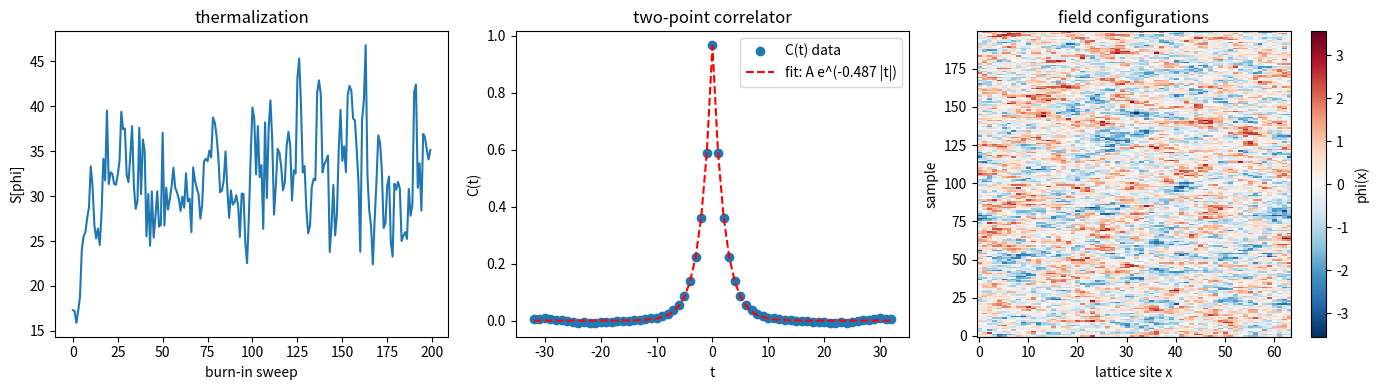

The matplotlib source for this figure:
import matplotlib.pyplot as plt
import numpy as np
from scipy.optimize import curve_fit

# --- 1D scalar field on a periodic lattice ---
N, a = 64, 1.0                      # lattice sites, spacing
m, lam = 0.5, 0.0                   # bare mass, quartic coupling (0 = free field)

rng = np.random.default_rng(0)
phi = rng.normal(scale=0.5, size=N)  # field value at each site

def action(phi, a=a, m=m, lam=lam):
    """Euclidean action S[phi] = sum_x a * [ (phi[x+1]-phi[x])^2 / (2a^2) + m^2 phi[x]^2 / 2 + lam phi[x]^4 / 24 ]."""
    dphi = np.roll(phi, -1) - phi              # periodic forward difference
    kinetic = dphi ** 2 / (2 * a ** 2)
    mass = m ** 2 * phi ** 2 / 2
    interaction = lam * phi ** 4 / 24
    return a * np.sum(kinetic + mass + interaction)

def local_action(phi, x, val, a=a, m=m, lam=lam):
    """Contribution to S from site x alone, with phi[x] set to val (only the two links touching x matter)."""
    left, right = phi[x - 1], phi[(x + 1) % len(phi)]
    kinetic = ((val - left) ** 2 + (right - val) ** 2) / (2 * a ** 2)
    mass = m ** 2 * val ** 2 / 2
    interaction = lam * val ** 4 / 24
    return a * (kinetic + mass + interaction)

def metropolis_sweep(phi, step_size, rng):
    """One sweep of local Metropolis updates (site-by-site), done in place. Returns the acceptance rate."""
    accepted = 0
    for x in range(len(phi)):
        proposal = phi[x] + rng.uniform(-step_size, step_size)
        dS = local_action(phi, x, proposal) - local_action(phi, x, phi[x])
        if dS <= 0 or rng.uniform() < np.exp(-dS):
            phi[x] = proposal
            accepted += 1
    return accepted / len(phi)

def generate_samples(phi, n_samples, step_size=1.0, n_therm=200, n_decorrelate=10, rng=rng):
    """Run Metropolis on phi (in place): burn in for n_therm sweeps, then return an
    (n_samples, N) array of decorrelated field configurations plus the burn-in action trace."""
    burn_in_action = np.empty(n_therm)
    for i in range(n_therm):
        metropolis_sweep(phi, step_size, rng)
        burn_in_action[i] = action(phi)

    samples = np.empty((n_samples, len(phi)))
    acc_rate = 0.0
    for i in range(n_samples):
        for _ in range(n_decorrelate):
            acc_rate = metropolis_sweep(phi, step_size, rng)
        samples[i] = phi
    return samples, acc_rate, burn_in_action

def two_point_correlator(samples):
    """C(t) = <phi(x) phi(x+t)>, averaged over sites x and samples, for all lattice time separations t."""
    N = samples.shape[1]
    C = np.empty(N)
    for t in range(N):
        C[t] = np.mean(samples * np.roll(samples, -t, axis=1))
    return C

def exp_decay(t, A, m_eff):
    return A * np.exp(-m_eff * np.abs(t))

if __name__ == "__main__":
    samples, acc_rate, burn_in_action = generate_samples(phi, n_samples=2000, step_size=1.2)
    print(f"acceptance rate: {acc_rate:.2f}")
    print(f"<phi^2> = {np.mean(samples ** 2):.4f}")

    C_full = two_point_correlator(samples)          # t = 0 .. N-1
    ts = np.arange(-(N // 2), N // 2 + 1)            # symmetric -N/2 .. N/2
    C = C_full[ts % N]                               # C(-t) = C(N-t) = C(t) exactly, by translation invariance

    fit_range = np.abs(ts) <= N // 8                 # short separations only, before noise/wraparound dominate
    popt, _ = curve_fit(exp_decay, ts[fit_range], C[fit_range], p0=[C_full[0], m])
    A_fit, m_fit = popt
    print(f"fitted: A = {A_fit:.4f}, m_eff = {m_fit:.4f}  (input mass m = {m})")

    fig, (ax0, ax1, ax2) = plt.subplots(1, 3, figsize=(14, 4))

    ax0.plot(burn_in_action)
    ax0.set_xlabel("burn-in sweep"); ax0.set_ylabel("S[phi]"); ax0.set_title("thermalization")

    ax1.plot(ts, C, "o", label="C(t) data")
    ax1.plot(ts, exp_decay(ts, *popt), "r--", label=f"fit: A e^(-{m_fit:.3f} |t|)")
    ax1.set_xlabel("t"); ax1.set_ylabel("C(t)"); ax1.legend(); ax1.set_title("two-point correlator")

    n_show = min(len(samples), 200)                 # keep the y-axis readable
    vmax = np.abs(samples[:n_show]).max()
    im = ax2.imshow(samples[:n_show], aspect="auto", cmap="RdBu_r", vmin=-vmax, vmax=vmax,
                     origin="lower", interpolation="nearest")
    ax2.set_xlabel("lattice site x"); ax2.set_ylabel("sample"); ax2.set_title("field configurations")
    fig.colorbar(im, ax=ax2, label="phi(x)")

    plt.tight_layout()
    plt.show()
